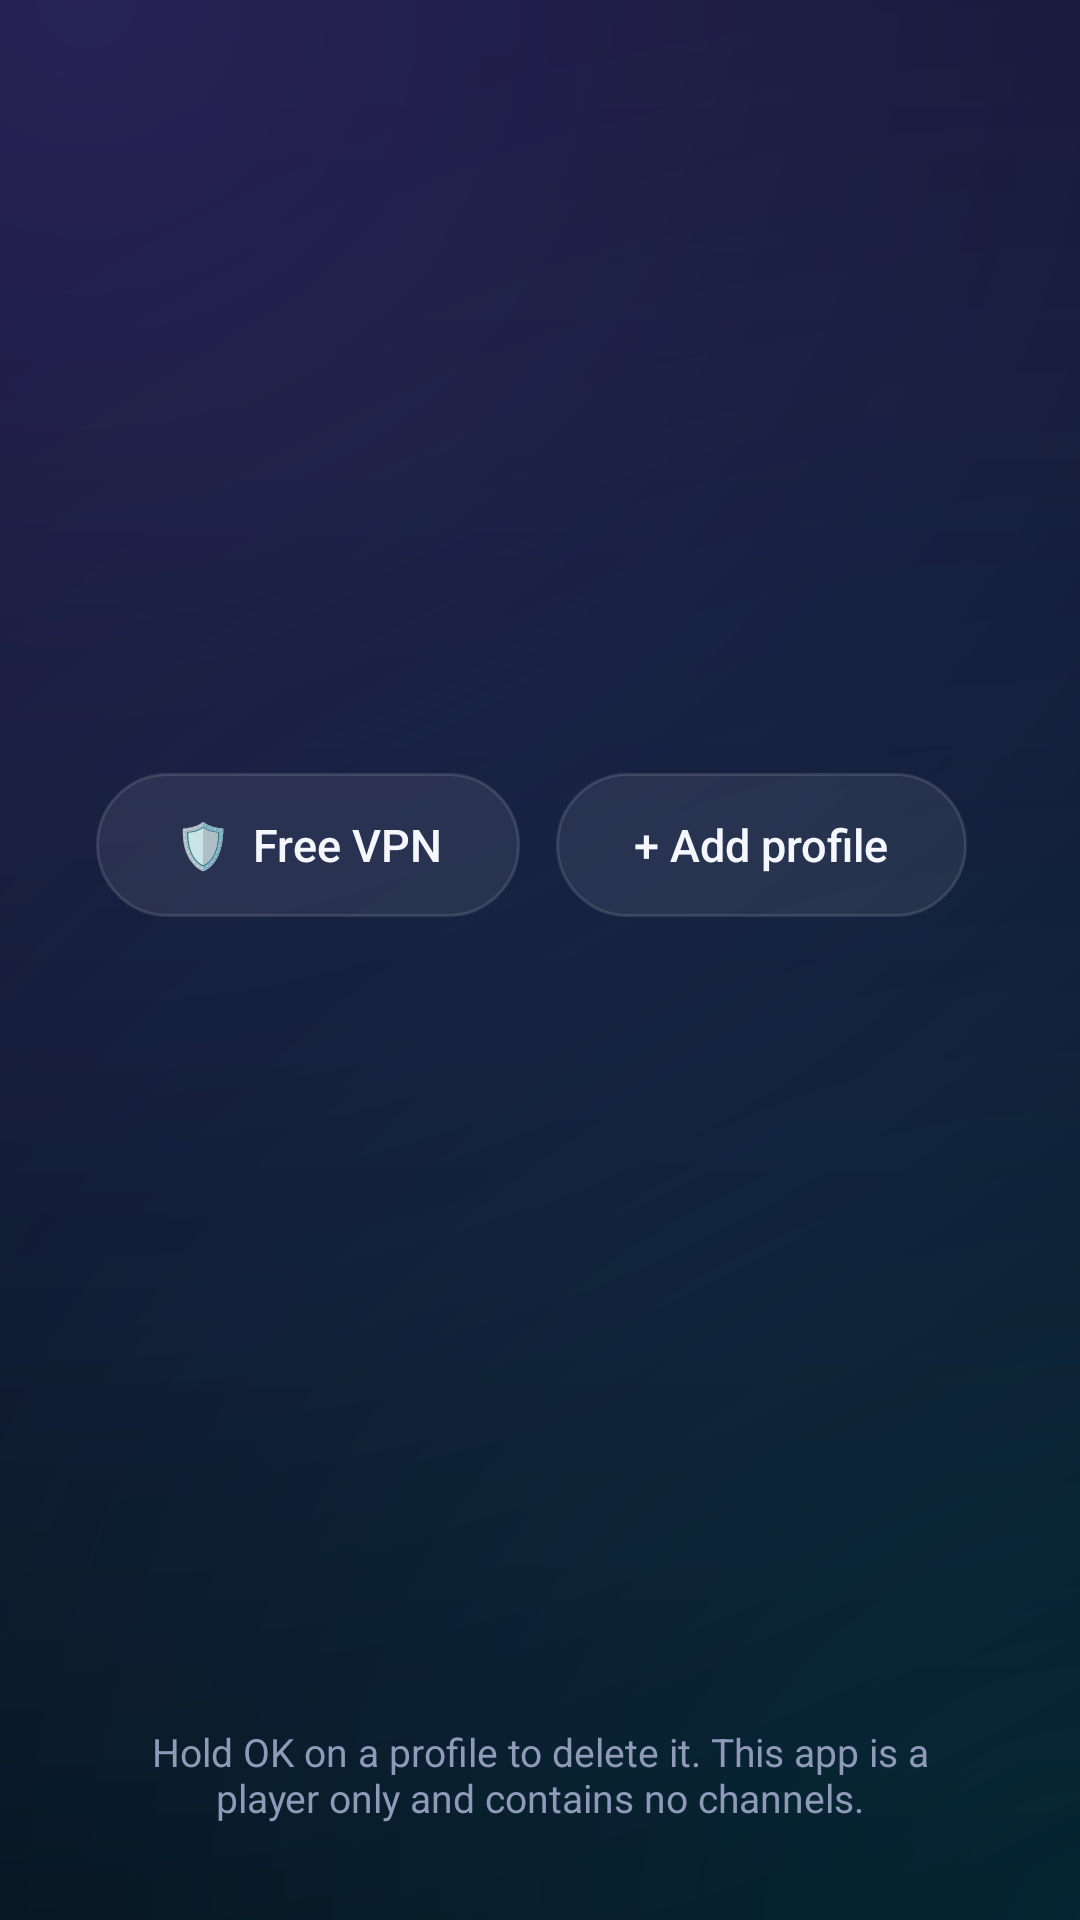

Layout XML and referenced resources for this Android screen:
<!-- AndroidManifest.xml: application theme AppTheme -->
<!-- res/layout/activity_profiles.xml -->
<?xml version="1.0" encoding="utf-8"?>
<LinearLayout xmlns:android="http://schemas.android.com/apk/res/android"
    android:layout_width="match_parent"
    android:layout_height="match_parent"
    android:orientation="vertical"
    android:padding="32dp">

    <LinearLayout
        android:layout_width="match_parent"
        android:layout_height="wrap_content"
        android:gravity="center_vertical"
        android:orientation="horizontal">

        <TextView
            style="@style/Title"
            android:layout_width="0dp"
            android:layout_height="wrap_content"
            android:layout_weight="1"
            android:text="Choose a profile" />

        <Button
            android:id="@+id/btnVpn"
            style="@style/Btn"
            android:layout_marginEnd="12dp"
            android:text="🛡  Free VPN" />

        <Button
            android:id="@+id/btnAdd"
            style="@style/Btn"
            android:text="+ Add profile" />
    </LinearLayout>

    <TextView
        android:id="@+id/empty"
        android:layout_width="match_parent"
        android:layout_height="wrap_content"
        android:layout_marginTop="40dp"
        android:gravity="center"
        android:text="No profiles yet. Add your provider's Xtream Codes login or an M3U playlist URL to begin."
        android:textColor="@color/text_dim"
        android:textSize="18sp"
        android:visibility="gone" />

    <androidx.recyclerview.widget.RecyclerView
        android:id="@+id/list"
        android:clipToPadding="false"
        android:clipChildren="false"
        android:padding="6dp"
        android:layout_width="match_parent"
        android:layout_height="0dp"
        android:layout_marginTop="20dp"
        android:layout_weight="1" />

    <TextView
        android:layout_width="match_parent"
        android:layout_height="wrap_content"
        android:gravity="center"
        android:text="Hold OK on a profile to delete it. This app is a player only and contains no channels."
        android:textColor="@color/text_dim"
        android:textSize="13sp" />
</LinearLayout>
<!-- resources referenced by this layout -->
<resources>
  <color name="text_dim">#8E9AB8</color>
  <style name="Btn">
          <item name="android:layout_width">wrap_content</item>
          <item name="android:layout_height">48dp</item>
          <item name="android:paddingStart">26dp</item>
          <item name="android:paddingEnd">26dp</item>
          <item name="android:layout_marginEnd">12dp</item>
          <item name="android:background">@drawable/bg_button</item>
          <item name="android:stateListAnimator">@animator/focus_lift</item>
          <item name="android:textColor">@color/text</item>
          <item name="android:textSize">15sp</item>
          <item name="android:fontFamily">sans-serif-medium</item>
          <item name="android:textAllCaps">false</item>
          <item name="android:gravity">center</item>
          <item name="android:focusable">true</item>
          <item name="android:clickable">true</item>
      </style>
  <style name="Title">
          <item name="android:textColor">@color/text</item>
          <item name="android:textSize">28sp</item>
          <item name="android:fontFamily">sans-serif-medium</item>
          <item name="android:letterSpacing">0.01</item>
      </style>
  <color name="text">#F5F7FF</color>
  <color name="accent">#7C5CFF</color>
  <color name="accent2">#00D4FF</color>
  <color name="accent_dark">#5A3FE0</color>
  <color name="bg">#070A12</color>
  <!-- drawable bg_app (drawable) -->
  <?xml version="1.0" encoding="utf-8"?>
  <layer-list xmlns:android="http://schemas.android.com/apk/res/android">
      <item>
          <shape android:shape="rectangle">
              <gradient android:angle="270" android:startColor="#0B1020" android:endColor="#05070D" />
          </shape>
      </item>
      <item>
          <shape android:shape="rectangle">
              <gradient android:type="radial" android:centerX="0.08" android:centerY="0.0"
                  android:gradientRadius="700dp" android:startColor="#3D7C5CFF" android:endColor="#007C5CFF" />
          </shape>
      </item>
      <item>
          <shape android:shape="rectangle">
              <gradient android:type="radial" android:centerX="1.0" android:centerY="1.0"
                  android:gradientRadius="650dp" android:startColor="#2600D4FF" android:endColor="#0000D4FF" />
          </shape>
      </item>
  </layer-list>
  <style name="DialogTheme" parent="ThemeOverlay.AppCompat.Dialog.Alert">
          <item name="android:windowBackground">@drawable/bg_dialog</item>
          <item name="colorAccent">?attr/sbAccent2</item>
          <item name="colorControlActivated">?attr/sbAccent2</item>
          <item name="android:textColorPrimary">@color/text</item>
          <item name="android:textColor">@color/text</item>
          <item name="android:textColorSecondary">@color/text_dim</item>
          <item name="android:listSelector">@drawable/bg_row</item>
          <item name="buttonBarButtonStyle">@style/DialogButton</item>
      </style>
  <color name="glass">#14FFFFFF</color>
  <color name="glass_stroke">#1FFFFFFF</color>
  <!-- drawable bg_dialog (drawable) -->
  <?xml version="1.0" encoding="utf-8"?>
  <inset xmlns:android="http://schemas.android.com/apk/res/android" android:inset="16dp">
      <shape android:shape="rectangle">
          <gradient android:angle="270" android:startColor="#1A2236" android:endColor="#10152A" />
          <corners android:radius="22dp" />
          <stroke android:width="1dp" android:color="#337C5CFF" />
      </shape>
  </inset>
  <style name="DialogButton" parent="Widget.AppCompat.Button.ButtonBar.AlertDialog">
          <item name="android:textColor">?attr/sbAccent2</item>
          <item name="android:textAllCaps">false</item>
          <item name="android:textSize">16sp</item>
          <item name="android:background">@drawable/bg_button</item>
          <item name="android:layout_marginStart">8dp</item>
          <item name="android:paddingStart">20dp</item>
          <item name="android:paddingEnd">20dp</item>
      </style>
</resources>
